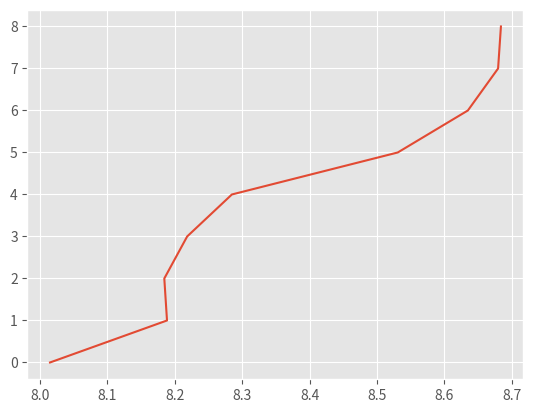

Write the Python code that produced this figure.
import matplotlib.pyplot as plt
plt.style.use('ggplot')

plt.plot([8.014705882352942, 8.18840579710145, 8.184397163120567, 8.21830985915493, 8.284722222222221,
		  8.53103448275862, 8.635135135135135, 8.68, 8.68421052631579],
         [0, 1, 2, 3, 4, 5, 6, 7, 8])

plt.show()
